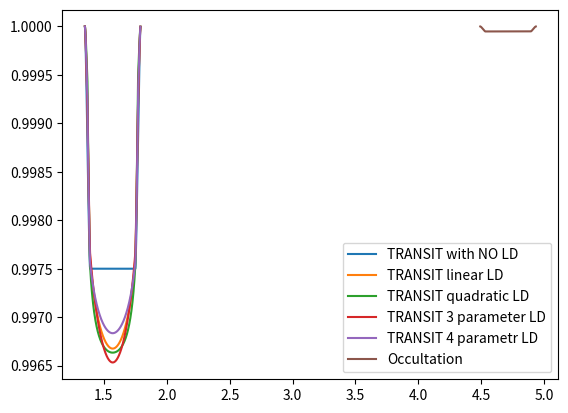

The script that saved this image:
import matplotlib.pyplot as plt
import numpy as np
import scipy.integrate as integrate


R_star = 10
R_pl = 1
a = 50
i = 1.55	#np.pi/2
sample = 1000
alb = 0.52	#atmos[heric albedo


def area(theta, R):
	return (R**2) * (1/2) * (theta - np.sin(theta))


def luminosity_reflected(a, Rp, i, theta, albedo = alb):
	#phase function
	phi = (1 - np.sin(i)*np.sin(theta))/2
	return albedo * (1/4) * ((Rp / a)**2) * phi


def luminosity_thermal(a, R_pl, albedo = alb):
	return (1 - albedo) * ((R_pl/a)**2) * (1/4)


def transit_circular(a, i, theta, Rs, Rp, mode = 0, reflection = False, thermal = True):
	major_axis = a			#mode = 0 no limb darkening
	minor_axis = a * np.cos(i)	#mode = 1 linear limb darkening
					#mode = 2 quad limb darkening
	x = major_axis * np.cos(theta)	#mode = 3 3 parameter limb darkening
	y = minor_axis * np.sin(theta)	#mode = 4 4 parameter limb darkening
	d = (x**2 + y**2)**(0.5)

	L_stellar = integrate.quad(limb_darkening_integrand, 0, Rs, args = (Rs, mode))[0]

	if thermal:
		L_planet = L_stellar * luminosity_thermal(a, Rp)
	else:
		L_planet = 0

	if reflection:
		L_reflected = L_stellar * luminosity_reflected(a, Rp, i, theta)
	else:
		L_reflected = 0


	if d >= (Rs + Rp):
		A = 0
	elif d <= (Rs - Rp):
		A = np.pi * (Rp)**(2)
	else:
		theta_p = 2 * np.arccos((d**2 - (Rs**2 - Rp**2))/(2*d*Rp))
		theta_s = 2 * np.arcsin((Rp/Rs) * np.sin(theta_p / 2))
		Ap = area(theta_p, Rp)
		As = area(theta_s, Rs)
		A = Ap + As

	if mode == 0:
		intensity = 1
	elif mode == 1:
		intensity = limb_darkening_linear(min([d, Rs]), Rs)
	elif mode == 2:
		intensity = limb_darkening_quad(min([d, Rs]), Rs)
	elif mode == 3:
		intensity = limb_darkening_nlinear3(min([d, Rs]), Rs)
	elif mode == 4:
		intensity = limb_darkening_nlinear4(min([d, Rs]), Rs)
	else:
		intensity = 0

	L_blocked = A * intensity
	L_total = L_stellar + L_reflected + L_planet

	return (L_total - L_blocked)


def occultation_circular(a, i, theta, Rs, Rp, mode = 0, albedo = alb, thermal = False):
	major_axis = a
	minor_axis = a * np.cos(i)

	x = major_axis * np.cos(theta)
	y = minor_axis * np.sin(theta)
	d = (x**2 + y**2)**(0.5)

	L_stellar = integrate.quad(limb_darkening_integrand, 0, Rs, args = (Rs, mode))[0]

	if thermal:
		L_planet = luminosity_thermal(a, Rp) * L_stellar
	else:
		L_planet = 0


	if d >= (Rs + Rp):
		A = 0
	elif d <= (Rs - Rp):
		A = np.pi * (Rp)**2
	else:
		theta_p = 2 * np.arccos((d**2 - (Rs**2 - Rp**2))/(2*d*Rp))
		theta_s = 2 * np.arcsin((Rp/Rs) * np.sin(theta_p / 2))
		Ap = area(theta_p, Rp)
		As = area(theta_s, Rs)
		A = As + Ap

	L_blocked = (albedo/(4*np.pi)) * (A/(a**2)) * L_stellar
	L_reflected = L_stellar * luminosity_reflected(a, Rp, i, theta)
	L_planet = L_planet * (1 - (A/(np.pi * Rp**2)))

	return L_stellar + L_planet + max([L_reflected - L_blocked,0])



def limb_darkening_linear(d, R_s, u = 0.5):
	theta = np.arcsin(d/R_s)
	mu = np.cos(theta)
	return 1 - u * (1 - mu)


def limb_darkening_quad(d, R_s, u1 = 0.25, u2 = 0.4):
	theta = np.arcsin(d/R_s)
	mu = np.cos(theta)
	return 1 - u1 * (1 - mu) - u2 * (1 - mu)**2


def limb_darkening_nlinear3(d, R_s, u1 = 0.25, u2 = 0.15, u3 = 0.10):
	theta = np.arcsin(d/R_s)
	mu = np.cos(theta)
	return 1 - u1*(1 - mu) - u2*(1 - mu**(3/2)) - u3*(1 - mu**(2))


def limb_darkening_nlinear4(d, R_s, u1 = 0.30, u2 = 0.10, u3 = 0.07, u4 = 0.03):
	theta = np.arcsin(d/R_s)
	mu = np.cos(theta)
	return 1 - u1*(1 - mu**(1/2)) - u2*(1 - mu) - u3*(1 - mu**(3/2)) - u4*(1 - mu**(2))


def limb_darkening_integrand(d, R_s, mode):
	val = 4 * np.pi * R_s * d * (1 / (R_s**2 - d**2)**(1/2))
	if mode == 0:
		return val
	elif mode == 1:
		return val * limb_darkening_linear(d, R_s)

	elif mode == 2:
		return val * limb_darkening_quad(d, R_s)

	elif mode == 3:
		return val * limb_darkening_nlinear3(d, R_s)

	elif mode == 4:
		return val * limb_darkening_nlinear4(d, R_s)

	else:
		return 0



def star_intensity_plot():		#Taking into account the Limb Darkening effects
	#graphical representation
	d = np.arange(0, R_star, R_star/sample)
	y1 = [limb_darkening_linear(x, R_star) for x in d]
	y2 = [limb_darkening_quad(x, R_star) for x in d]
	y3 = [limb_darkening_nlinear3(x, R_star) for x in d]
	y4 = [limb_darkening_nlinear4(x, R_star) for x in d]

	plt.plot(d, y1, label = "Linear Model")
	plt.plot(d, y2, label = "Quadratic Model")
	plt.plot(d, y3, label = "Non Linear 3 parameters Model")
	plt.plot(d, y4, label = "NON Linear 4 parameters Model")
	plt.legend()
	plt.show()


	#Pictorial Representation
	x = np.arange(-R_star, R_star, 2 * R_star/sample)
	y = np.arange(-R_star, R_star, 2 * R_star/sample)
	I1 = []
	I2 = []
	I3 = []
	I4 = []
	for a in x:
		intensity1 = []
		intensity2 = []
		intensity3 = []
		intensity4 = []
		for b in y:
			dist = (a**2 + b**2)**(0.5)
			if dist > R_star:
				intensity1.append(0)
				intensity2.append(0)
				intensity3.append(0)
				intensity4.append(0)
			else:
				intensity1.append(limb_darkening_linear(dist, R_star))
				intensity2.append(limb_darkening_quad(dist, R_star))
				intensity3.append(limb_darkening_nlinear3(dist, R_star))
				intensity4.append(limb_darkening_nlinear4(dist, R_star))

		I1.append(intensity1)
		I2.append(intensity2)
		I3.append(intensity3)
		I4.append(intensity4)

	fig, ((ax1, ax2), (ax3, ax4)) = plt.subplots(2, 2)
	ax1.imshow(I1, cmap = 'hot', interpolation = 'nearest')
	ax2.imshow(I2, cmap = 'hot', interpolation = 'nearest')
	ax3.imshow(I3, cmap = 'hot', interpolation = 'nearest')
	ax4.imshow(I4, cmap = 'hot', interpolation = 'nearest')
	ax1.set_title("Linear Limb Darkening")
	ax2.set_title("Quadratic Limb Darkening")
	ax3.set_title("Non Linear Limb Darkening 3 Parameters")
	ax4.set_title("Non Linear Limb Darkening 4 Parameters")
	plt.show()



def transit_plot():
	val = (((R_star + R_pl)/a)**2 - (np.cos(i))**2)**(0.5) * (1/np.sin(i))
	theta_1 = np.arccos(val)
	theta_2 = np.arccos(-1 * val)
	angle = np.arange(theta_1, theta_2, (theta_2 - theta_1)/sample)

	t_data_0 = [transit_circular(a, i, theta, R_star, R_pl, mode = 0, reflection = True) for theta in angle]
	t_data_1 = [transit_circular(a, i, theta, R_star, R_pl, mode = 1, reflection = True) for theta in angle]
	t_data_2 = [transit_circular(a, i, theta, R_star, R_pl, mode = 2, reflection = True) for theta in angle]
	t_data_3 = [transit_circular(a, i, theta, R_star, R_pl, mode = 3, reflection = True) for theta in angle]
	t_data_4 = [transit_circular(a, i, theta, R_star, R_pl, mode = 4, reflection = True) for theta in angle]

	plt.plot(angle, normalise(t_data_0), label = "TRANSIT with NO LD")
	plt.plot(angle, normalise(t_data_1), label = "TRANSIT linear LD")
	plt.plot(angle, normalise(t_data_2), label = "TRANSIT quadratic LD")
	plt.plot(angle, normalise(t_data_3), label = "TRANSIT 3 parameter LD")
	plt.plot(angle, normalise(t_data_4), label = "TRANSIT 4 parametr LD")
	plt.legend()
	plt.show()


def occultation_plot():
	val = (((R_star + R_pl)/a)**2 - (np.cos(i))**2)**(0.5) * (1/np.sin(i))
	theta_1 = np.arccos(val) + np.pi
	theta_2 = np.arccos(-1 * val) + np.pi
	angle = np.arange(theta_1, theta_2, (theta_2 - theta_1)/sample)

	t_data = [occultation_circular(a, i, theta, R_star, R_pl) for theta in angle]
	plt.plot(angle, normalise(t_data), label = "Occultation")
	plt.legend()
	plt.show()


def orbit_plot():
	x = np.arange(0, 2 * np.pi, (2 * np.pi)/sample)
	t_data_0 = []
	t_data_1 = []
	t_data_2 = []
	t_data_3 = []
	t_data_4 = []

	for theta in x:
		if theta <= np.pi:
			t_data_0.append(transit_circular(a, i, theta, R_star, R_pl, mode = 0, reflection = True))
			t_data_1.append(transit_circular(a, i, theta, R_star, R_pl, mode = 1, reflection = True))
			t_data_2.append(transit_circular(a, i, theta, R_star, R_pl, mode = 2, reflection = True))
			t_data_3.append(transit_circular(a, i, theta, R_star, R_pl, mode = 3, reflection = True))
			t_data_4.append(transit_circular(a, i, theta, R_star, R_pl, mode = 4, reflection = True))
		else:
			t_data_0.append(occultation_circular(a, i, theta, R_star, R_pl, mode = 0))
			t_data_1.append(occultation_circular(a, i, theta, R_star, R_pl, mode = 1))
			t_data_2.append(occultation_circular(a, i, theta, R_star, R_pl, mode = 2))
			t_data_3.append(occultation_circular(a, i, theta, R_star, R_pl, mode = 3))
			t_data_4.append(occultation_circular(a, i, theta, R_star, R_pl, mode = 4))


	plt.plot(x, normalise(t_data_0), label = "No limb darkening")
	plt.plot(x, normalise(t_data_1), label = "Linear LD")
	plt.plot(x, normalise(t_data_2), label = "Quad LD")
	plt.plot(x, normalise(t_data_3), label = "3 Params LD")
	plt.plot(x, normalise(t_data_4), label = "4 Params LD")
	plt.legend()
	plt.show()


def normalise(arr):
	max_val = max(arr)
	return [x / max_val for x in arr]


#star_intensity_plot()
transit_plot()
occultation_plot()

